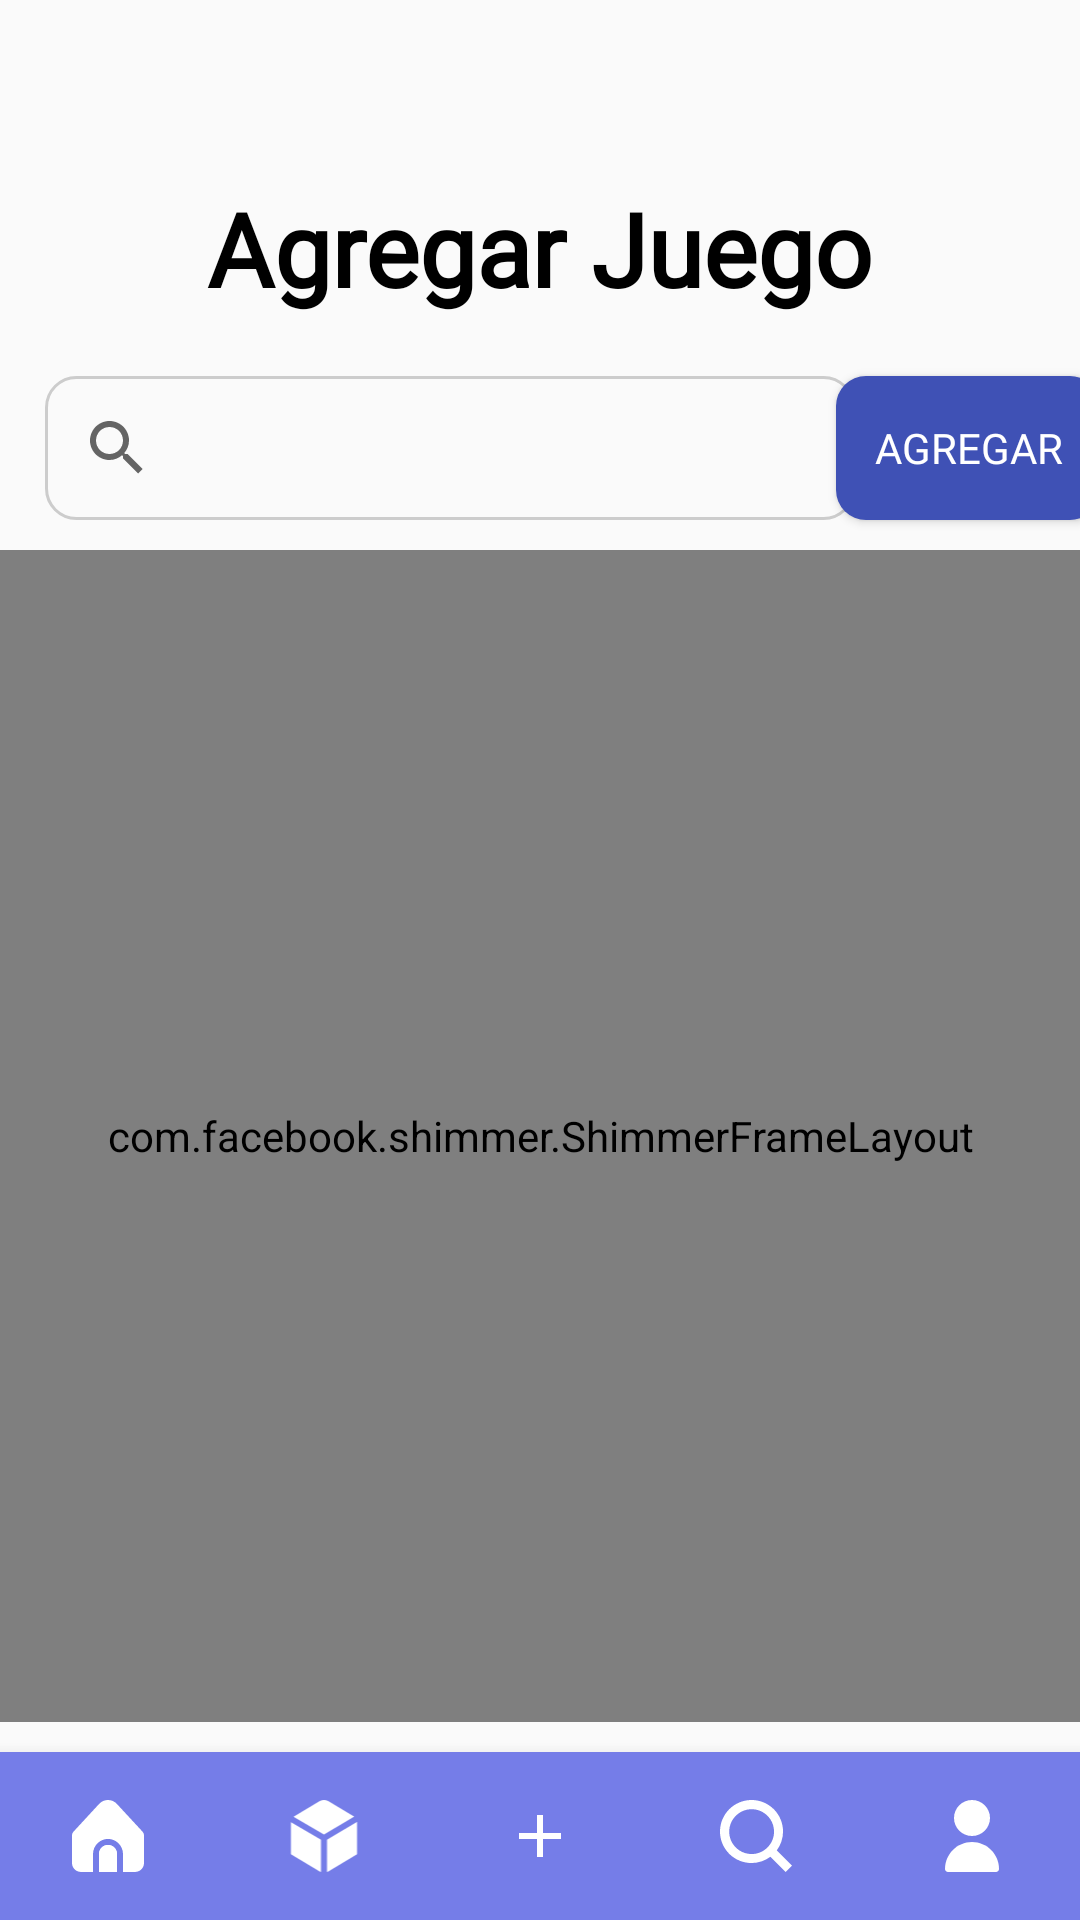

Reconstruct the res/layout file that produces this screen, plus the resources it refers to.
<!-- AndroidManifest.xml: application theme Theme.APPCatalogo -->
<!-- res/layout/fragment_agregar_juego.xml -->
<?xml version="1.0" encoding="utf-8"?>
<FrameLayout xmlns:android="http://schemas.android.com/apk/res/android"
    xmlns:tools="http://schemas.android.com/tools"
    android:layout_width="match_parent"
    android:layout_height="match_parent"
    xmlns:app="http://schemas.android.com/apk/res-auto"
    tools:context=".homePage.bar.AgregarJuego">

    <androidx.constraintlayout.widget.ConstraintLayout
        android:layout_width="match_parent"
        android:layout_height="match_parent">

        <TextView
            android:id="@+id/textView"
            android:layout_width="wrap_content"
            android:layout_height="wrap_content"
            android:layout_marginStart="100dp"
            android:layout_marginTop="60dp"
            android:layout_marginEnd="100dp"
            android:fontFamily="@font/inter_medium"
            android:text="@string/agregar_juego"
            android:textColor="#000000"
            android:textSize="34sp"
            android:textStyle="bold"
            app:layout_constraintEnd_toEndOf="parent"
            app:layout_constraintStart_toStartOf="parent"
            app:layout_constraintTop_toTopOf="parent" />


        <androidx.appcompat.widget.SearchView
            android:id="@+id/searchViewAgregar"
            style="@style/EstiloBotonBuscar"
            android:layout_width="270dp"
            android:layout_height="wrap_content"
            android:layout_marginStart="15dp"
            android:layout_marginTop="20dp"
            app:layout_constraintStart_toStartOf="parent"
            app:layout_constraintTop_toBottomOf="@+id/textView"
            app:queryHint="Buscar">

        </androidx.appcompat.widget.SearchView>

        <LinearLayout
            android:id="@+id/liContenedorAgregar"
            android:layout_width="match_parent"
            android:layout_height="0dp"
            android:layout_marginTop="10dp"
            android:layout_marginBottom="10dp"
            android:orientation="vertical"
            android:visibility="gone"
            app:layout_constraintBottom_toTopOf="@+id/bottomNavigationView"
            app:layout_constraintEnd_toEndOf="parent"
            app:layout_constraintStart_toStartOf="parent"
            app:layout_constraintTop_toBottomOf="@+id/searchViewAgregar">

            <androidx.recyclerview.widget.RecyclerView
                android:id="@+id/rvAgregar"
                android:layout_width="match_parent"
                android:layout_height="match_parent"
                tools:listitem="@layout/item_crear" />

        </LinearLayout>

        <com.facebook.shimmer.ShimmerFrameLayout
            android:id="@+id/shimmerAgregar"
            android:layout_width="match_parent"
            android:layout_height="0dp"
            android:layout_marginTop="10dp"
            android:layout_marginBottom="10dp"
            android:orientation="vertical"
            app:layout_constraintBottom_toTopOf="@+id/bottomNavigationView"
            app:layout_constraintEnd_toEndOf="parent"
            app:layout_constraintStart_toStartOf="parent"
            app:layout_constraintTop_toBottomOf="@+id/searchViewAgregar"
            app:shimmer_auto_start="true">

            <LinearLayout
                android:id="@+id/liCargandoAgregar"
                android:layout_width="match_parent"
                android:layout_height="match_parent"
                android:orientation="vertical">

                <include layout="@layout/item_crear_cargando" />

                <include layout="@layout/item_crear_cargando" />

                <include layout="@layout/item_crear_cargando" />

                <include layout="@layout/item_crear_cargando" />

                <include layout="@layout/item_crear_cargando" />

            </LinearLayout>

        </com.facebook.shimmer.ShimmerFrameLayout>

        <Button
            android:id="@+id/buttonAgregar"
            android:layout_width="wrap_content"
            android:layout_height="wrap_content"
            android:layout_marginStart="15dp"
            android:layout_marginTop="20dp"
            android:layout_marginEnd="15dp"
            android:text="@string/agregar___"
            style="@style/EstiloBotonPrincipal"
            android:fontFamily="@font/inter_medium"
            app:layout_constraintEnd_toEndOf="parent"
            app:layout_constraintStart_toEndOf="@+id/searchViewAgregar"
            app:layout_constraintTop_toBottomOf="@+id/textView">

        </Button>

        <com.google.android.material.bottomnavigation.BottomNavigationView
            android:id="@+id/bottomNavigationView"
            android:layout_width="match_parent"
            android:layout_height="wrap_content"
            app:layout_constraintBottom_toBottomOf="parent"
            app:layout_constraintEnd_toEndOf="parent"
            app:layout_constraintStart_toStartOf="parent"
            app:itemTextColor="@color/white"
            app:itemIconTint="@color/white"
            app:labelVisibilityMode="unlabeled"
            android:background="#757DE8"
            app:menu="@menu/bottons_menu" />

    </androidx.constraintlayout.widget.ConstraintLayout>

</FrameLayout>
<!-- res/layout/item_crear.xml (included above) -->
<?xml version="1.0" encoding="utf-8"?>
<LinearLayout xmlns:android="http://schemas.android.com/apk/res/android"
    android:layout_width="match_parent"
    android:layout_height="wrap_content"
    xmlns:tools="http://schemas.android.com/tools">

    <LinearLayout
        android:orientation="horizontal"
        android:layout_width="match_parent"
        android:layout_height="wrap_content">

        <LinearLayout
            android:orientation="horizontal"
            android:layout_margin="15dp"
            android:padding="10dp"
            android:layout_width="wrap_content"
            android:layout_height="wrap_content">

            <ImageView
                android:id="@+id/ivGame"
                android:layout_width="80dp"
                android:layout_height="80dp"
                tools:src="@tools:sample/avatars"
                android:layout_margin="5dp"
                android:contentDescription="@string/juego" />
        </LinearLayout>

        <LinearLayout
            android:layout_width="0dp"
            android:layout_height="80dp"
            android:layout_weight="1"
            android:orientation="vertical"
            android:layout_gravity="center"
            android:gravity="center"
            android:layout_margin="5dp"
            android:background="@drawable/custom_juegos">

            <TextView
                android:id="@+id/tx_titulo_juego"
                android:layout_width="match_parent"
                android:layout_height="match_parent"
                android:layout_margin="5sp"
                android:gravity="center"
                android:fontFamily="@font/inter_medium"
                android:text="@string/tituloJuego"
                android:textColor="#000000" />
        </LinearLayout>

        <androidx.appcompat.widget.AppCompatCheckBox
            android:id="@+id/checkBoxCrear"
            android:layout_width="50dp"
            android:layout_height="50dp"
            android:layout_gravity="center"
            android:gravity="center"
            android:layout_margin="10dp"/>

    </LinearLayout>

</LinearLayout>
<!-- res/layout/item_crear_cargando.xml (included above) -->
<?xml version="1.0" encoding="utf-8"?>
<LinearLayout xmlns:android="http://schemas.android.com/apk/res/android"
    android:layout_width="match_parent"
    android:layout_height="wrap_content"
    xmlns:tools="http://schemas.android.com/tools">

    <LinearLayout
        android:orientation="horizontal"
        android:layout_width="match_parent"
        android:layout_height="wrap_content">

        <LinearLayout
            android:orientation="horizontal"
            android:layout_margin="15dp"
            android:padding="10dp"
            android:layout_width="wrap_content"
            android:layout_height="wrap_content">

            <FrameLayout
                android:id="@+id/ivGame"
                android:layout_width="80dp"
                android:layout_height="80dp"
                android:background="#c8c8c9"
                android:layout_margin="5dp" />
        </LinearLayout>

        <LinearLayout
            android:layout_width="0dp"
            android:layout_height="80dp"
            android:layout_weight="1"
            android:orientation="vertical"
            android:layout_gravity="center"
            android:gravity="center"
            android:layout_margin="5dp"
            android:background="@drawable/custom_juegos">

            <FrameLayout
                android:id="@+id/tx_titulo_juego"
                android:layout_width="match_parent"
                android:layout_height="match_parent"
                android:layout_margin="5sp"
                android:background="#c8c8c9"
                android:gravity="center" />
        </LinearLayout>

        <FrameLayout
            android:id="@+id/checkBoxCrear"
            android:layout_width="50dp"
            android:layout_height="50dp"
            android:background="#c8c8c9"
            android:layout_gravity="center"
            android:gravity="center"
            android:layout_margin="10dp"/>

    </LinearLayout>

</LinearLayout>
<!-- resources referenced by this layout -->
<resources>
  <color name="white">#FFFFFFFF</color>
  <!-- drawable custom_juegos (drawable) -->
  <?xml version="1.0" encoding="utf-8"?>
  <selector xmlns:android="http://schemas.android.com/apk/res/android">
      <item android:state_enabled="true" android:state_focused="true">
          <shape android:shape="rectangle">
              <solid android:color="#D9D9D9" />
              <corners android:radius="10sp" />
              <stroke android:width="1dp" android:color="@color/primaryColor" />
          </shape>
      </item>
  
      <item android:state_enabled="true">
          <shape android:shape="rectangle">
              <solid android:color="#D9D9D9"/>
              <corners android:radius="10sp" />
              <stroke android:width="1dp" android:color="#CCCCCC" />
          </shape>
      </item>
  </selector>
  <string name="agregar___">Agregar</string>
  <string name="agregar_juego">Agregar Juego</string>
  <string name="juego">juego</string>
  <string name="tituloJuego">Titulo</string>
  <style name="EstiloBotonBuscar" parent="Widget.AppCompat.SearchView">
          <item name="android:background">@drawable/custom_input_buscar</item>
      </style>
  <style name="EstiloBotonPrincipal" parent="Widget.AppCompat.Button.Colored">
          <item name="android:textColor">#FFFFFF</item>
          <item name="android:background">@drawable/custom_button</item>
  
      </style>
  <style name="Theme.APPCatalogo" parent="Theme.AppCompat.Light.NoActionBar">
          
          <item name="colorPrimary">@color/primaryColor</item>
          <item name="colorPrimaryVariant">@color/purple_700</item>
          <item name="colorOnPrimary">@color/white</item>
          
          <item name="colorSecondary">@color/teal_200</item>
          <item name="colorSecondaryVariant">@color/teal_700</item>
          <item name="colorOnSecondary">@color/black</item>
          
          <item name="android:statusBarColor">?attr/colorPrimaryVariant</item>
          
          <item name="colorButtonNormal">@color/primaryColor</item>
  
          <item name="windowActionBar">false</item>
          <item name="windowNoTitle">true</item>
      </style>
  <color name="primaryColor">#3F51B5</color>
  <!-- drawable custom_input_buscar (drawable) -->
  <?xml version="1.0" encoding="utf-8"?>
  <selector xmlns:android="http://schemas.android.com/apk/res/android">
      <item android:state_enabled="true">
          <shape android:shape="rectangle">
              <solid android:color="#00FFFFFF"/>
              <corners android:radius="10sp" />
              <stroke android:color="@color/lightGray"
                  android:width="1dp"/>
          </shape>
      </item>
  </selector>
  <!-- drawable custom_button (drawable) -->
  <?xml version="1.0" encoding="utf-8"?>
  <selector xmlns:android="http://schemas.android.com/apk/res/android">
      <item android:state_enabled="true" android:state_pressed="true">
          <shape android:shape="rectangle">
              <solid android:color="@color/lightPurple"/>
              <corners android:radius="10sp" />
          </shape>
  
      </item>
      <item android:state_enabled="true">
          <shape android:shape="rectangle">
              <solid android:color="@color/primaryColor"/>
              <corners android:radius="10sp" />
          </shape>
      </item>
      <item android:state_enabled="false">
          <shape android:shape="rectangle">
              <solid android:color="@color/lightPurple"/>
              <corners android:radius="10sp" />
          </shape>
      </item>
  
  </selector>
  <color name="purple_700">#FF3700B3</color>
  <color name="teal_200">#FF03DAC5</color>
  <color name="teal_700">#FF018786</color>
  <color name="black">#FF000000</color>
  <color name="lightGray">#CCCCCC</color>
  <color name="lightPurple">#757DE8</color>
</resources>
